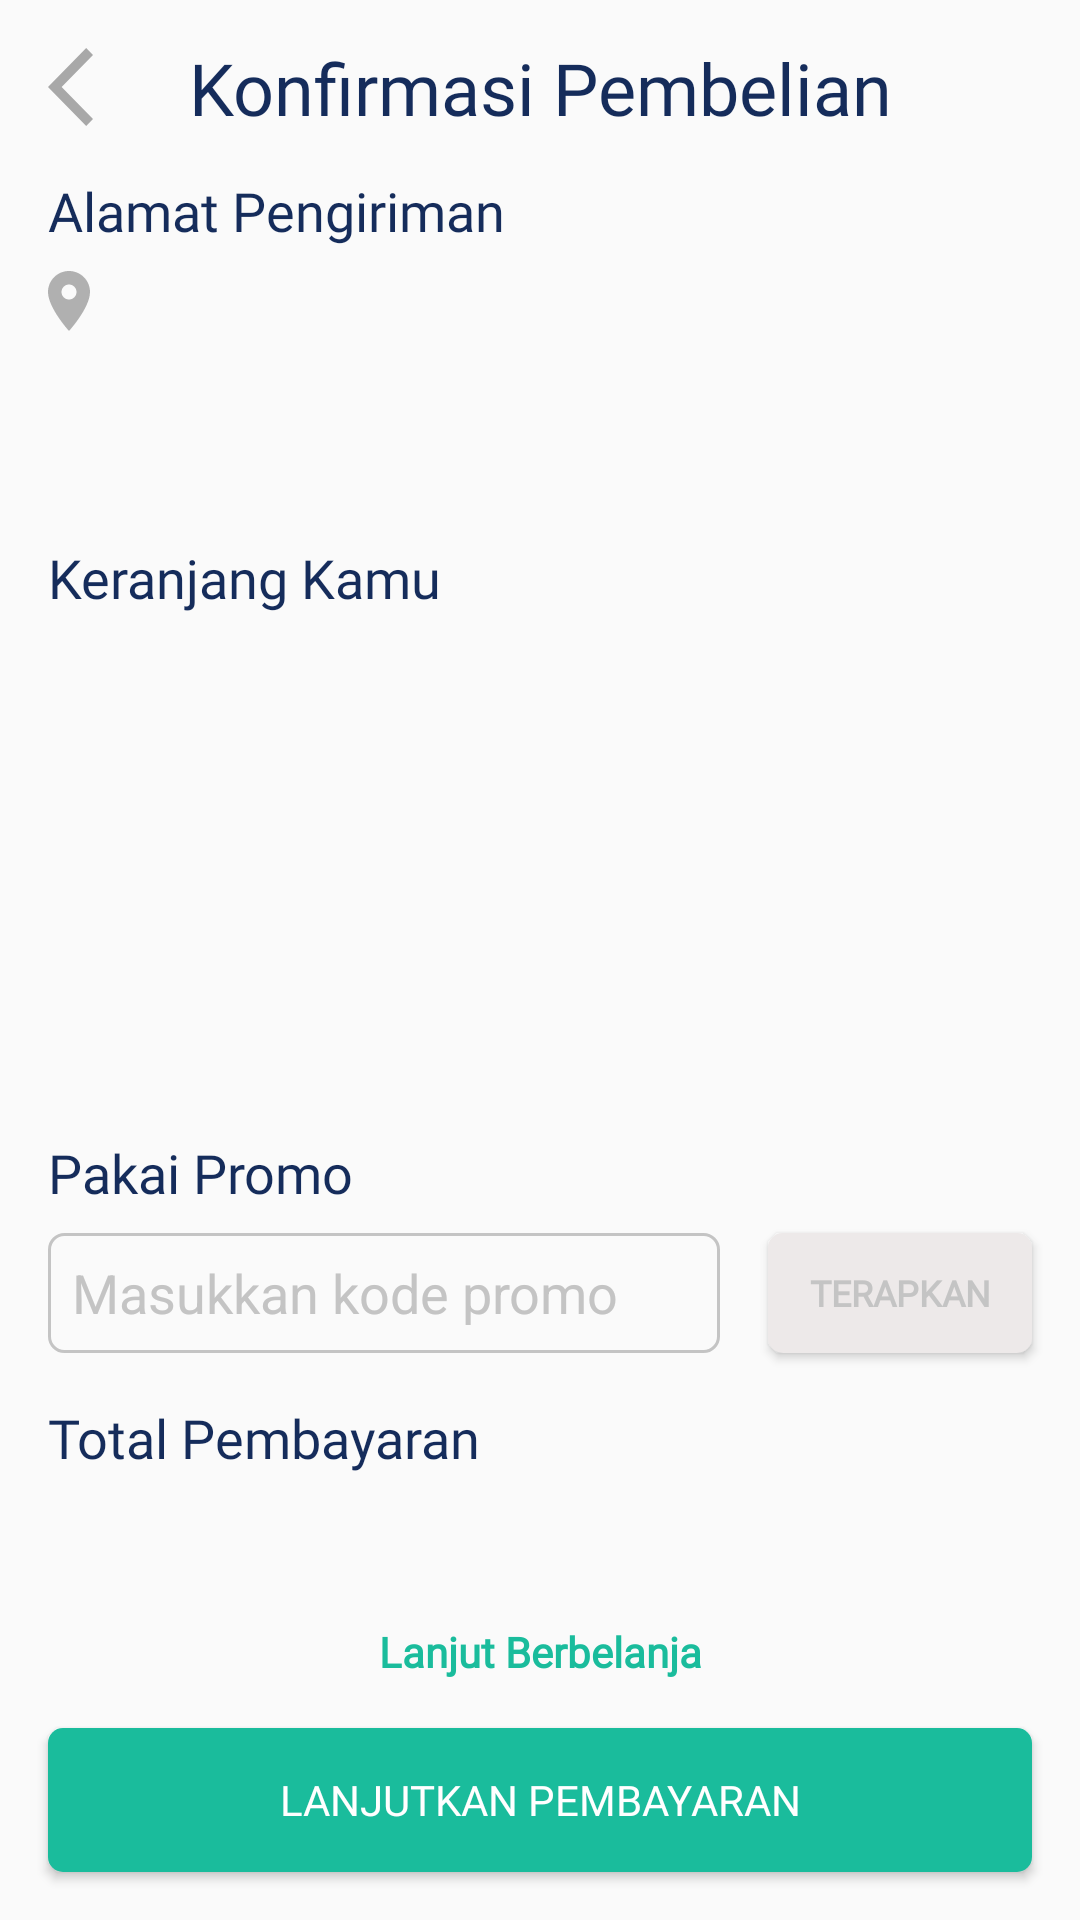

Layout XML and referenced resources for this Android screen:
<!-- AndroidManifest.xml: application theme Theme.Imakan -->
<!-- res/layout/activity_order_confirmation.xml -->
<?xml version="1.0" encoding="utf-8"?>
<androidx.constraintlayout.widget.ConstraintLayout xmlns:android="http://schemas.android.com/apk/res/android"
    xmlns:app="http://schemas.android.com/apk/res-auto"
    xmlns:tools="http://schemas.android.com/tools"
    android:layout_width="match_parent"
    android:layout_height="match_parent"
    tools:context=".cart.orderConfirmation.OrderConfirmationActivity">

    <TextView
        android:id="@+id/textView75"
        android:layout_width="wrap_content"
        android:layout_height="wrap_content"
        android:layout_marginStart="16dp"
        android:layout_marginTop="16dp"
        android:fontFamily="@font/nunito_semibold"
        android:text="@string/total_pembayaran"
        android:textColor="@color/biru"
        android:textSize="18sp"
        app:layout_constraintStart_toStartOf="parent"
        app:layout_constraintTop_toBottomOf="@+id/editTextTextPersonName9" />

    <TextView
        android:id="@+id/textView74"
        android:layout_width="wrap_content"
        android:layout_height="wrap_content"
        android:layout_marginStart="16dp"
        android:layout_marginTop="16dp"
        android:fontFamily="@font/nunito_semibold"
        android:text="@string/pakai_promo"
        android:textColor="@color/biru"
        android:textSize="18sp"
        app:layout_constraintStart_toStartOf="parent"
        app:layout_constraintTop_toBottomOf="@+id/recyclerView7" />

    <TextView
        android:id="@+id/textView72"
        android:layout_width="wrap_content"
        android:layout_height="wrap_content"
        android:layout_marginStart="16dp"
        android:layout_marginTop="16dp"
        android:fontFamily="@font/nunito_semibold"
        android:text="@string/keranjang_kamu"
        android:textColor="@color/biru"
        android:textSize="18sp"
        app:layout_constraintStart_toStartOf="parent"
        app:layout_constraintTop_toBottomOf="@+id/textView71" />

    <TextView
        android:id="@+id/textView65"
        android:layout_width="wrap_content"
        android:layout_height="wrap_content"
        android:fontFamily="@font/nunito_semibold"
        android:text="@string/konfirmasi_pembelian"
        android:textColor="@color/biru"
        android:textSize="24sp"
        app:layout_constraintBottom_toBottomOf="@+id/imageView12"
        app:layout_constraintEnd_toEndOf="parent"
        app:layout_constraintStart_toStartOf="parent"
        app:layout_constraintTop_toTopOf="@+id/imageView12" />

    <ImageView
        android:id="@+id/imageView12"
        android:layout_width="wrap_content"
        android:layout_height="wrap_content"
        android:layout_marginStart="16dp"
        android:layout_marginTop="16dp"
        app:layout_constraintStart_toStartOf="parent"
        app:layout_constraintTop_toTopOf="parent"
        app:srcCompat="@drawable/ic_back" />

    <TextView
        android:id="@+id/textView68"
        android:layout_width="wrap_content"
        android:layout_height="wrap_content"
        android:layout_marginStart="16dp"
        android:layout_marginTop="16dp"
        android:fontFamily="@font/nunito_semibold"
        android:text="@string/alamat_pengiriman"
        android:textColor="@color/biru"
        android:textSize="18sp"
        app:layout_constraintStart_toStartOf="parent"
        app:layout_constraintTop_toBottomOf="@+id/imageView12" />

    <ImageView
        android:id="@+id/imageView30"
        android:layout_width="14dp"
        android:layout_height="20dp"
        android:layout_marginStart="16dp"
        android:layout_marginTop="8dp"
        app:layout_constraintStart_toStartOf="parent"
        app:layout_constraintTop_toBottomOf="@+id/textView68"
        app:srcCompat="@drawable/ic_location_pin" />

    <TextView
        android:id="@+id/textView69"
        android:layout_width="wrap_content"
        android:layout_height="0dp"
        android:layout_marginStart="8dp"
        android:fontFamily="@font/nunito_sans_light"
        app:layout_constraintBottom_toBottomOf="@+id/imageView30"
        app:layout_constraintStart_toEndOf="@+id/imageView30"
        app:layout_constraintTop_toTopOf="@+id/imageView30"
        tools:text="@string/nama" />

    <TextView
        android:id="@+id/textView70"
        android:layout_width="wrap_content"
        android:layout_height="wrap_content"
        android:layout_marginStart="8dp"
        android:layout_marginTop="8dp"
        android:fontFamily="@font/nunito_sans_light"
        app:layout_constraintStart_toEndOf="@+id/imageView30"
        app:layout_constraintTop_toBottomOf="@+id/textView69"
        tools:text="@string/phone_number" />

    <TextView
        android:id="@+id/textView71"
        android:layout_width="0dp"
        android:layout_height="wrap_content"
        android:layout_marginStart="8dp"
        android:layout_marginTop="8dp"
        android:layout_marginEnd="16dp"
        android:fontFamily="@font/nunito_sans_light"
        app:layout_constraintEnd_toEndOf="parent"
        app:layout_constraintStart_toEndOf="@+id/imageView30"
        app:layout_constraintTop_toBottomOf="@+id/textView70"
        tools:text="@string/alamat_pengiriman" />

    <androidx.recyclerview.widget.RecyclerView
        android:id="@+id/recyclerView7"
        android:layout_width="0dp"
        android:layout_height="150dp"
        android:layout_marginStart="16dp"
        android:layout_marginTop="8dp"
        android:layout_marginEnd="16dp"
        app:layout_constraintEnd_toEndOf="parent"
        app:layout_constraintStart_toStartOf="parent"
        app:layout_constraintTop_toBottomOf="@+id/textView72" />

    <EditText
        android:id="@+id/editTextTextPersonName9"
        android:layout_width="0dp"
        android:layout_height="40dp"
        android:layout_marginStart="16dp"
        android:layout_marginTop="8dp"
        android:layout_marginEnd="16dp"
        android:background="@drawable/shape_line_abu"
        android:ems="10"
        android:inputType="textPersonName"
        android:paddingStart="8dp"
        android:text="@string/masukkan_kode_promo"
        android:textColor="@color/abu_abu"
        app:layout_constraintEnd_toStartOf="@+id/button5"
        app:layout_constraintStart_toStartOf="parent"
        app:layout_constraintTop_toBottomOf="@+id/textView74" />

    <Button
        android:id="@+id/button5"
        android:layout_width="wrap_content"
        android:layout_height="0dp"
        android:layout_marginEnd="16dp"
        android:background="@drawable/shape_rectangle_promo_abu"
        android:fontFamily="@font/nunito_sans"
        android:text="@string/terapkan"
        android:textColor="@color/abu_abu"
        android:textSize="12sp"
        android:textStyle="bold"
        app:layout_constraintBottom_toBottomOf="@+id/editTextTextPersonName9"
        app:layout_constraintEnd_toEndOf="parent"
        app:layout_constraintTop_toTopOf="@+id/editTextTextPersonName9" />

    <androidx.recyclerview.widget.RecyclerView
        android:layout_width="0dp"
        android:layout_height="0dp"
        android:layout_marginStart="16dp"
        android:layout_marginTop="8dp"
        android:layout_marginEnd="16dp"
        android:layout_marginBottom="16dp"
        app:layout_constraintBottom_toTopOf="@+id/textView73"
        app:layout_constraintEnd_toEndOf="parent"
        app:layout_constraintStart_toStartOf="parent"
        app:layout_constraintTop_toBottomOf="@+id/textView75" />

    <Button
        android:id="@+id/btn_lanjut_bayar"
        android:layout_width="0dp"
        android:layout_height="wrap_content"
        android:layout_marginStart="16dp"
        android:layout_marginEnd="16dp"
        android:layout_marginBottom="16dp"
        android:background="@drawable/shape_rectangle_hijau"
        android:fontFamily="@font/nunito_sans"
        android:text="@string/lanjutkan_pembayaran"
        android:textColor="@color/white"
        app:layout_constraintBottom_toBottomOf="parent"
        app:layout_constraintEnd_toEndOf="parent"
        app:layout_constraintStart_toStartOf="parent" />

    <TextView
        android:id="@+id/textView73"
        android:layout_width="wrap_content"
        android:layout_height="wrap_content"
        android:layout_marginBottom="16dp"
        android:fontFamily="@font/nunito_semibold"
        android:text="@string/lanjut_berbelanja"
        android:textColor="@color/warna_hijau"
        android:textStyle="bold"
        app:layout_constraintBottom_toTopOf="@+id/btn_lanjut_bayar"
        app:layout_constraintEnd_toEndOf="parent"
        app:layout_constraintStart_toStartOf="parent" />

</androidx.constraintlayout.widget.ConstraintLayout>
<!-- resources referenced by this layout -->
<resources>
  <color name="abu_abu">#C4C4C4</color>
  <color name="biru">#152C5B</color>
  <color name="warna_hijau">#1ABC9C</color>
  <color name="white">#FFFFFFFF</color>
  <!-- drawable ic_back (drawable) -->
  <vector xmlns:android="http://schemas.android.com/apk/res/android"
      android:width="15dp"
      android:height="26dp"
      android:viewportWidth="15"
      android:viewportHeight="26">
    <path
        android:pathData="M15,2.3242L12.7249,0L0,13L12.7249,26L15,23.6758L4.5501,13L15,2.3242Z"
        android:fillColor="#A8A8A8"/>
  </vector>
  <!-- drawable ic_location_pin (drawable) -->
  <vector xmlns:android="http://schemas.android.com/apk/res/android"
      android:width="7dp"
      android:height="10dp"
      android:viewportWidth="7"
      android:viewportHeight="10">
    <path
        android:pathData="M3.5,0C1.565,0 0,1.565 0,3.5C0,6.125 3.5,10 3.5,10C3.5,10 7,6.125 7,3.5C7,1.565 5.435,0 3.5,0ZM3.5,4.75C2.81,4.75 2.25,4.19 2.25,3.5C2.25,2.81 2.81,2.25 3.5,2.25C4.19,2.25 4.75,2.81 4.75,3.5C4.75,4.19 4.19,4.75 3.5,4.75Z"
        android:fillColor="#B0B0B0"/>
  </vector>
  <!-- drawable shape_line_abu (drawable) -->
  <?xml version="1.0" encoding="utf-8"?>
  <shape xmlns:android="http://schemas.android.com/apk/res/android"
      android:shape="rectangle">
  
      <stroke android:color="@color/abu_abu"
          android:width="1dp"/>
      <corners android:radius="5dp"/>
  
  </shape>
  <!-- drawable shape_rectangle_hijau (drawable) -->
  <?xml version="1.0" encoding="utf-8"?>
  <shape xmlns:android="http://schemas.android.com/apk/res/android"
      android:shape="rectangle">
  
      <solid android:color="@color/warna_hijau"/>
      <corners android:radius="5dp"/>
  
  </shape>
  <!-- drawable shape_rectangle_promo_abu (drawable) -->
  <?xml version="1.0" encoding="utf-8"?>
  <shape xmlns:android="http://schemas.android.com/apk/res/android"
      android:shape="rectangle">
  
      <solid android:color="@color/warna_abu"/>
      <corners android:radius="5dp"/>
  
  </shape>
  <string name="alamat_pengiriman">Alamat Pengiriman</string>
  <string name="keranjang_kamu">Keranjang Kamu</string>
  <string name="konfirmasi_pembelian">Konfirmasi Pembelian</string>
  <string name="lanjut_berbelanja">Lanjut Berbelanja</string>
  <string name="lanjutkan_pembayaran">Lanjutkan Pembayaran</string>
  <string name="masukkan_kode_promo">Masukkan kode promo</string>
  <string name="nama">Nama</string>
  <string name="pakai_promo">Pakai Promo</string>
  <string name="phone_number">Phone Number</string>
  <string name="terapkan">Terapkan</string>
  <string name="total_pembayaran">Total Pembayaran</string>
  <style name="Theme.Imakan" parent="Theme.AppCompat.Light.NoActionBar">
          
          <item name="colorPrimary">@color/purple_500</item>
          <item name="colorPrimaryVariant">@color/purple_700</item>
          <item name="colorOnPrimary">@color/white</item>
          
          <item name="colorSecondary">@color/teal_200</item>
          <item name="colorSecondaryVariant">@color/teal_700</item>
          <item name="colorOnSecondary">@color/black</item>
          
          <item name="android:statusBarColor" tools:targetApi="l">?attr/colorPrimaryVariant</item>
          
      </style>
  <color name="warna_abu">#EDE9E9</color>
  <color name="purple_500">#FF6200EE</color>
  <color name="purple_700">#FF3700B3</color>
  <color name="teal_200">#FF03DAC5</color>
  <color name="teal_700">#FF018786</color>
  <color name="black">#FF000000</color>
</resources>
